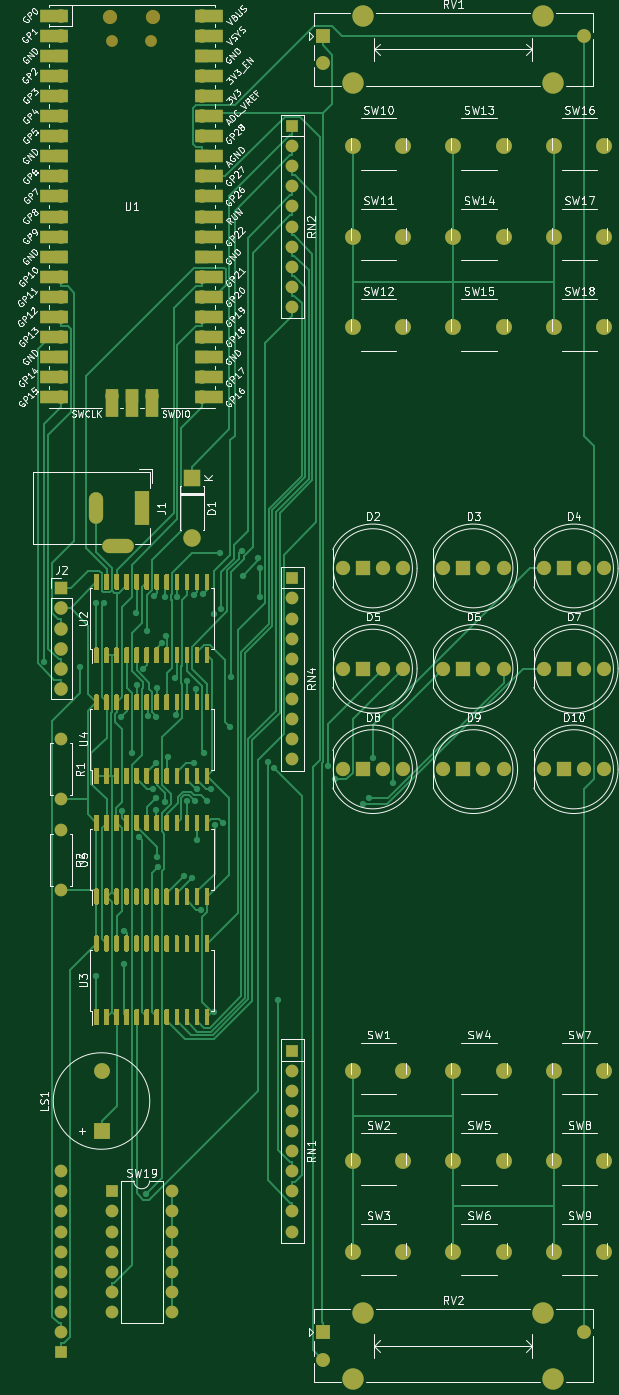
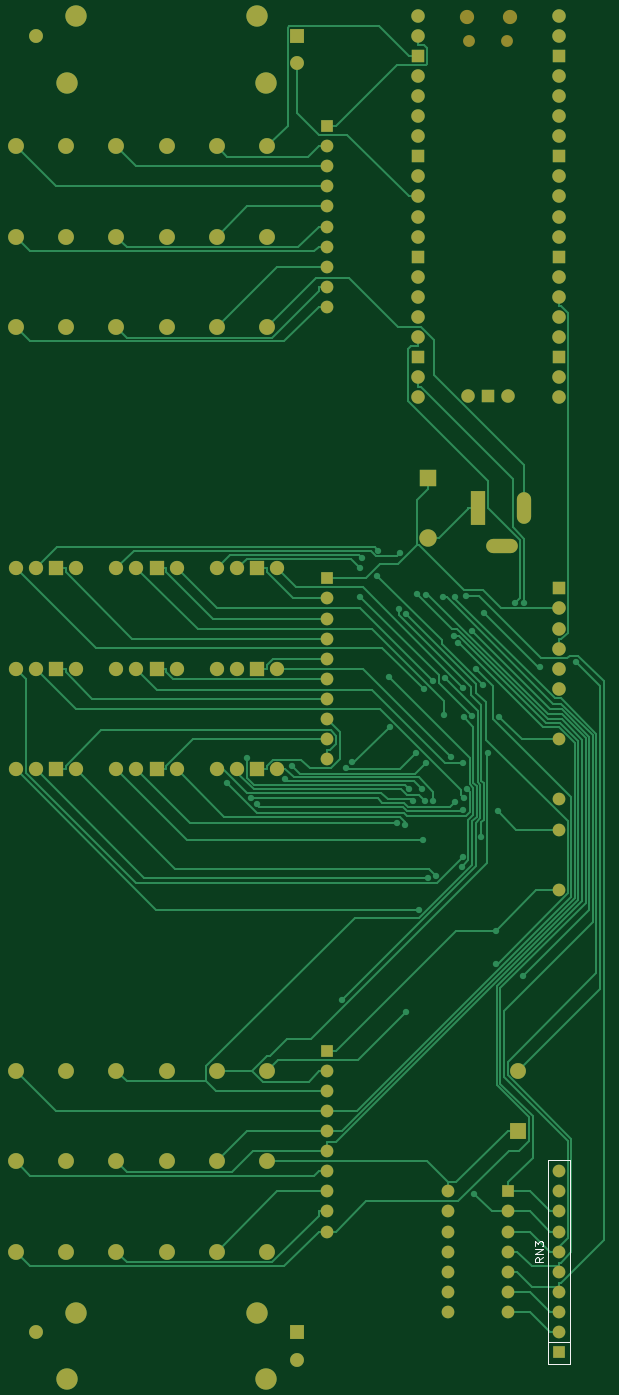
Circuit board: 9 layer files. Board 74.3 x 172.3 mm.
- bottom_copper: RICM_pico-B_Cu.gbr (42087 bytes)
- bottom_mask: RICM_pico-B_Mask.gbr (7020 bytes)
- paste: RICM_pico-B_Paste.gbr (462 bytes)
- bottom_silk: RICM_pico-B_SilkS.gbr (1554 bytes)
- outline: RICM_pico-Edge_Cuts.gbr (435 bytes)
- top_copper: RICM_pico-F_Cu.gbr (86858 bytes)
- top_mask: RICM_pico-F_Mask.gbr (40380 bytes)
- paste: RICM_pico-F_Paste.gbr (32714 bytes)
- top_silk: RICM_pico-F_SilkS.gbr (98234 bytes)

=== bottom_copper: RICM_pico-B_Cu.gbr (42087 bytes, source omitted) ===
=== bottom_mask: RICM_pico-B_Mask.gbr (7020 bytes, source omitted) ===
=== paste: RICM_pico-B_Paste.gbr ===
%TF.GenerationSoftware,KiCad,Pcbnew,(5.1.10)-1*%
%TF.CreationDate,2021-07-06T19:30:30-04:00*%
%TF.ProjectId,RICM_pico,5249434d-5f70-4696-936f-2e6b69636164,rev?*%
%TF.SameCoordinates,Original*%
%TF.FileFunction,Paste,Bot*%
%TF.FilePolarity,Positive*%
%FSLAX46Y46*%
G04 Gerber Fmt 4.6, Leading zero omitted, Abs format (unit mm)*
G04 Created by KiCad (PCBNEW (5.1.10)-1) date 2021-07-06 19:30:30*
%MOMM*%
%LPD*%
G01*
G04 APERTURE LIST*
G04 APERTURE END LIST*
M02*

=== bottom_silk: RICM_pico-B_SilkS.gbr ===
%TF.GenerationSoftware,KiCad,Pcbnew,(5.1.10)-1*%
%TF.CreationDate,2021-07-06T19:30:30-04:00*%
%TF.ProjectId,RICM_pico,5249434d-5f70-4696-936f-2e6b69636164,rev?*%
%TF.SameCoordinates,Original*%
%TF.FileFunction,Legend,Bot*%
%TF.FilePolarity,Positive*%
%FSLAX46Y46*%
G04 Gerber Fmt 4.6, Leading zero omitted, Abs format (unit mm)*
G04 Created by KiCad (PCBNEW (5.1.10)-1) date 2021-07-06 19:30:30*
%MOMM*%
%LPD*%
G01*
G04 APERTURE LIST*
%ADD10C,0.120000*%
%ADD11C,0.150000*%
G04 APERTURE END LIST*
D10*
%TO.C,RN3*%
X16640000Y-181610000D02*
X13840000Y-181610000D01*
X16640000Y-158580000D02*
X16640000Y-184320000D01*
X13840000Y-158580000D02*
X16640000Y-158580000D01*
X13840000Y-184320000D02*
X13840000Y-158580000D01*
X16640000Y-184320000D02*
X13840000Y-184320000D01*
D11*
X17187619Y-170870476D02*
X17663809Y-171203809D01*
X17187619Y-171441904D02*
X18187619Y-171441904D01*
X18187619Y-171060952D01*
X18140000Y-170965714D01*
X18092380Y-170918095D01*
X17997142Y-170870476D01*
X17854285Y-170870476D01*
X17759047Y-170918095D01*
X17711428Y-170965714D01*
X17663809Y-171060952D01*
X17663809Y-171441904D01*
X17187619Y-170441904D02*
X18187619Y-170441904D01*
X17187619Y-169870476D01*
X18187619Y-169870476D01*
X18187619Y-169489523D02*
X18187619Y-168870476D01*
X17806666Y-169203809D01*
X17806666Y-169060952D01*
X17759047Y-168965714D01*
X17711428Y-168918095D01*
X17616190Y-168870476D01*
X17378095Y-168870476D01*
X17282857Y-168918095D01*
X17235238Y-168965714D01*
X17187619Y-169060952D01*
X17187619Y-169346666D01*
X17235238Y-169441904D01*
X17282857Y-169489523D01*
%TD*%
M02*

=== outline: RICM_pico-Edge_Cuts.gbr ===
%TF.GenerationSoftware,KiCad,Pcbnew,(5.1.10)-1*%
%TF.CreationDate,2021-07-06T19:30:30-04:00*%
%TF.ProjectId,RICM_pico,5249434d-5f70-4696-936f-2e6b69636164,rev?*%
%TF.SameCoordinates,Original*%
%TF.FileFunction,Profile,NP*%
%FSLAX46Y46*%
G04 Gerber Fmt 4.6, Leading zero omitted, Abs format (unit mm)*
G04 Created by KiCad (PCBNEW (5.1.10)-1) date 2021-07-06 19:30:30*
%MOMM*%
%LPD*%
G01*
G04 APERTURE LIST*
G04 APERTURE END LIST*
M02*

=== top_copper: RICM_pico-F_Cu.gbr (86858 bytes, source omitted) ===
=== top_mask: RICM_pico-F_Mask.gbr (40380 bytes, source omitted) ===
=== paste: RICM_pico-F_Paste.gbr (32714 bytes, source omitted) ===
=== top_silk: RICM_pico-F_SilkS.gbr (98234 bytes, source omitted) ===
